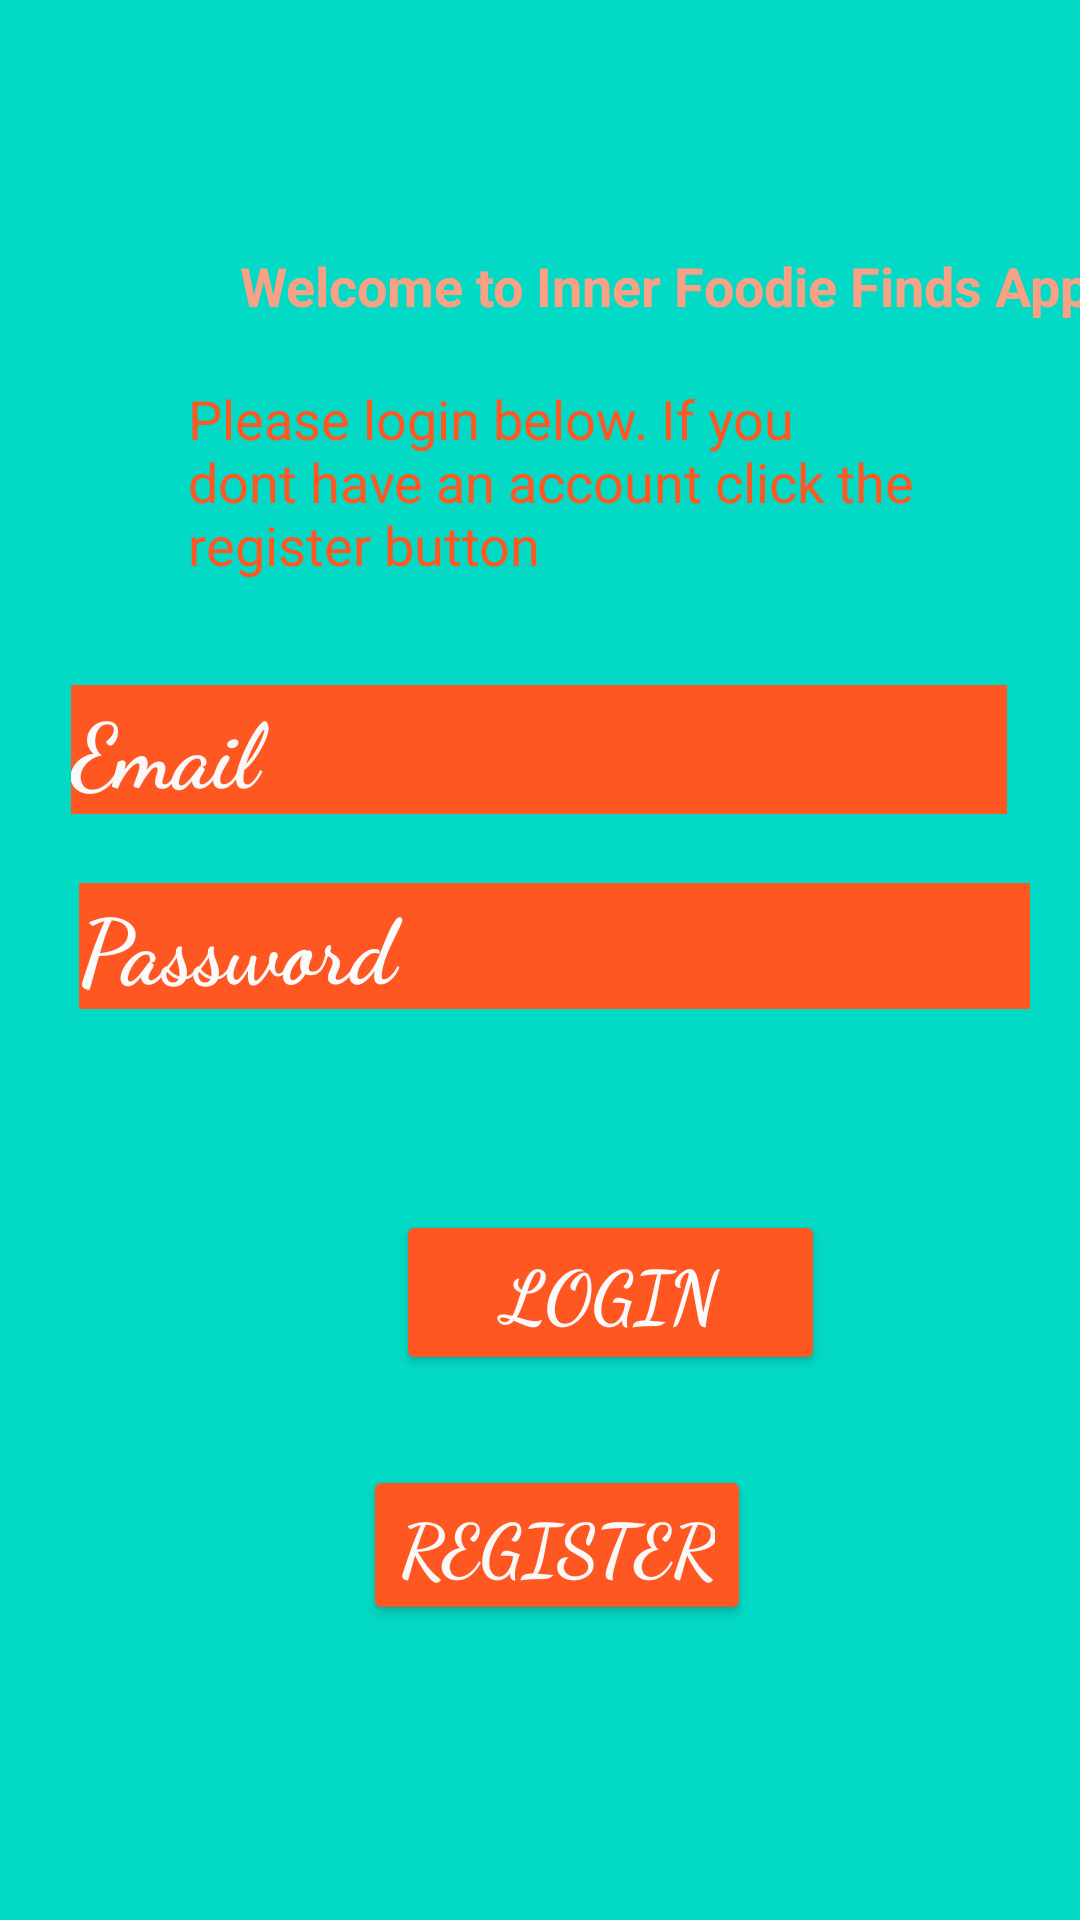

Here is an Android app screen rendered from its layout file. Give the layout XML and the strings, colors and styles it references.
<!-- AndroidManifest.xml: application theme Theme.MyfoodAppv4 -->
<!-- res/layout/activity_login.xml -->
<?xml version="1.0" encoding="utf-8"?>
<androidx.constraintlayout.widget.ConstraintLayout xmlns:android="http://schemas.android.com/apk/res/android"
    xmlns:app="http://schemas.android.com/apk/res-auto"
    xmlns:tools="http://schemas.android.com/tools"
    android:layout_width="match_parent"
    android:layout_height="match_parent"
    android:background="@color/teal_200"
    tools:context=".Login">


    <EditText
        android:id="@+id/login_email"
        android:layout_width="312dp"
        android:layout_height="43dp"
        android:layout_marginTop="32dp"
        android:background="#FF5722"
        android:fontFamily="cursive"
        android:text="Email"
        android:textAppearance="@style/TextAppearance.AppCompat.Large"
        android:textColor="#FAF8F8"
        android:textSize="30sp"
        android:textStyle="bold"
        app:layout_constraintEnd_toEndOf="parent"
        app:layout_constraintHorizontal_bias="0.494"
        app:layout_constraintStart_toStartOf="parent"
        app:layout_constraintTop_toBottomOf="@+id/textView2" />

    <EditText
        android:id="@+id/login_password"
        android:layout_width="317dp"
        android:layout_height="42dp"
        android:layout_marginStart="56dp"
        android:layout_marginLeft="56dp"
        android:layout_marginTop="23dp"
        android:layout_marginEnd="60dp"
        android:layout_marginRight="60dp"
        android:background="#FF5722"
        android:fontFamily="cursive"
        android:text="Password"
        android:textColor="#FBFBFB"
        android:textSize="30sp"
        android:textStyle="bold"
        app:layout_constraintEnd_toEndOf="parent"
        app:layout_constraintHorizontal_bias="0.409"
        app:layout_constraintStart_toStartOf="parent"
        app:layout_constraintTop_toBottomOf="@+id/login_email" />

    <TextView
        android:id="@+id/textView"
        android:layout_width="wrap_content"
        android:layout_height="wrap_content"
        android:layout_marginStart="80dp"
        android:layout_marginLeft="80dp"
        android:layout_marginTop="83dp"
        android:layout_marginEnd="100dp"
        android:layout_marginRight="100dp"
        android:text="Welcome to Inner Foodie Finds App"
        android:textColor="#F8A185"
        android:textSize="18sp"
        android:textStyle="bold"
        app:layout_constraintEnd_toEndOf="parent"
        app:layout_constraintHorizontal_bias="0.0"
        app:layout_constraintStart_toStartOf="parent"
        app:layout_constraintTop_toTopOf="parent" />

    <Button
        android:id="@+id/login_loginbtn"
        android:layout_width="143dp"
        android:layout_height="55dp"
        android:layout_marginStart="132dp"
        android:layout_marginLeft="132dp"
        android:layout_marginTop="67dp"
        android:layout_marginEnd="134dp"
        android:layout_marginRight="134dp"
        android:fontFamily="cursive"
        android:text="Login"
        android:textColor="#FBF9F9"
        android:textSize="24sp"
        android:textStyle="bold"
        app:backgroundTint="#FF5722"
        app:layout_constraintEnd_toEndOf="parent"
        app:layout_constraintHorizontal_bias="0.0"
        app:layout_constraintStart_toStartOf="parent"
        app:layout_constraintTop_toBottomOf="@+id/login_password" />

    <TextView
        android:id="@+id/textView2"
        android:layout_width="247dp"
        android:layout_height="69dp"
        android:layout_marginTop="20dp"
        android:layout_marginBottom="20dp"
        android:text="Please login below. If you dont have an account click the register button"
        android:textColor="#FF5722"
        android:textSize="18sp"
        app:layout_constraintEnd_toEndOf="parent"
        app:layout_constraintHorizontal_bias="0.554"
        app:layout_constraintStart_toStartOf="parent"
        app:layout_constraintTop_toBottomOf="@+id/textView" />

    <Button
        android:id="@+id/login_registerbtn"
        android:layout_width="wrap_content"
        android:layout_height="wrap_content"
        android:layout_marginTop="30dp"
        android:autoText="false"
        android:fontFamily="cursive"
        android:text="Register"
        android:textColor="#FBF8F8"
        android:textSize="24sp"
        android:textStyle="bold"
        app:backgroundTint="#FF5722"
        app:layout_constraintEnd_toEndOf="parent"
        app:layout_constraintHorizontal_bias="0.525"
        app:layout_constraintStart_toStartOf="parent"
        app:layout_constraintTop_toBottomOf="@+id/login_loginbtn" />
</androidx.constraintlayout.widget.ConstraintLayout>
<!-- resources referenced by this layout -->
<resources>
  <style name="Theme.MyfoodAppv4" parent="Theme.MaterialComponents.DayNight.DarkActionBar">
          
          <item name="colorPrimary">@color/purple_500</item>
          <item name="colorPrimaryVariant">@color/purple_700</item>
          <item name="colorOnPrimary">@color/white</item>
          
          <item name="colorSecondary">@color/teal_200</item>
          <item name="colorSecondaryVariant">@color/teal_700</item>
          <item name="colorOnSecondary">@color/black</item>
          
          <item name="android:statusBarColor" tools:targetApi="l">?attr/colorPrimaryVariant</item>
          
      </style>
  <!-- not gathered from this repository: default colours our renderer supplied (Android Studio template values) -->
  <color name="purple_500">#FF6200EE</color>
  <color name="purple_700">#FF3700B3</color>
  <color name="teal_200">#FF03DAC5</color>
  <color name="teal_700">#FF018786</color>
  <color name="black">#FF000000</color>
  <color name="white">#FFFFFFFF</color>
</resources>
